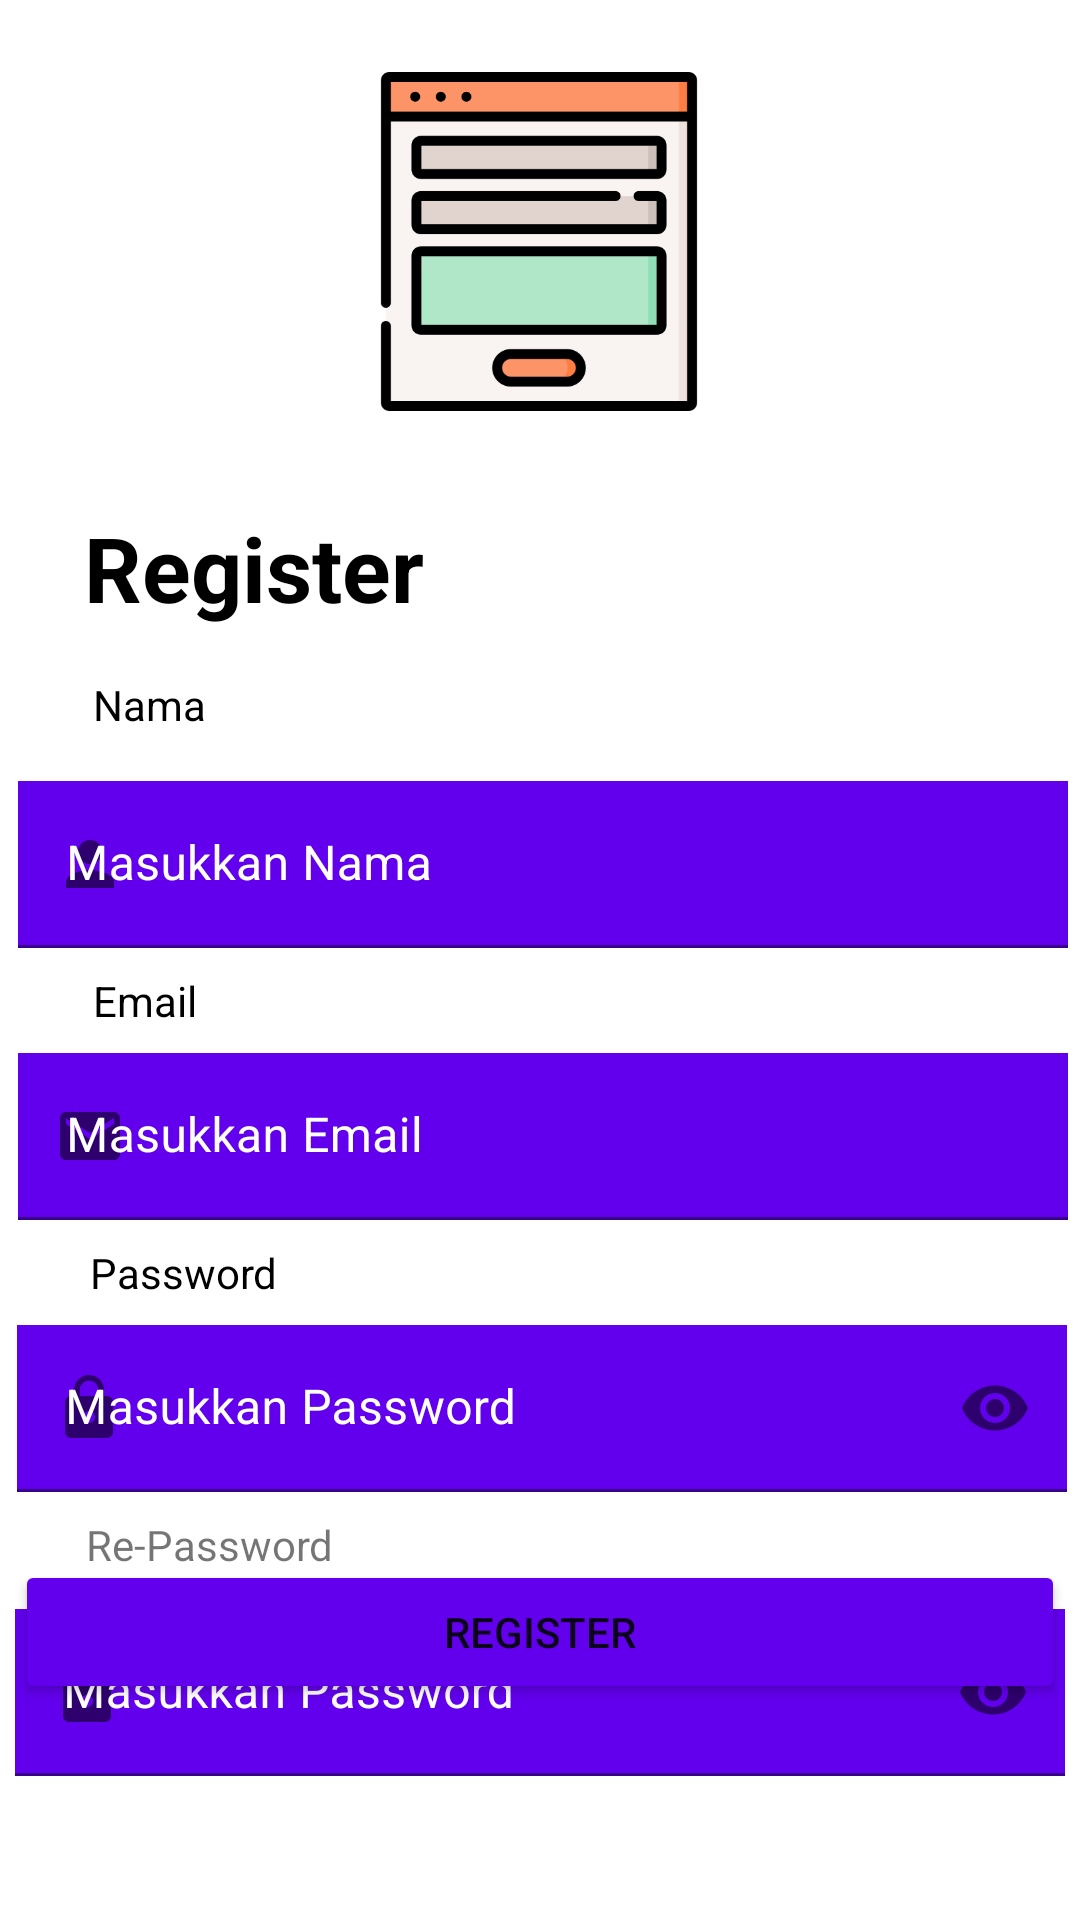

Android layout source for this screen:
<!-- AndroidManifest.xml: application theme Theme.Exercise_PAW1 -->
<!-- res/layout/activity_register.xml -->
<?xml version="1.0" encoding="utf-8"?>
<androidx.constraintlayout.widget.ConstraintLayout xmlns:android="http://schemas.android.com/apk/res/android"
    xmlns:app="http://schemas.android.com/apk/res-auto"
    xmlns:tools="http://schemas.android.com/tools"
    android:layout_width="match_parent"
    android:layout_height="match_parent"
    tools:context=".Register">

    <ImageView
        android:id="@+id/imageView"
        android:layout_width="116dp"
        android:layout_height="113dp"
        android:layout_marginTop="24dp"
        app:layout_constraintEnd_toEndOf="parent"
        app:layout_constraintHorizontal_bias="0.498"
        app:layout_constraintStart_toStartOf="parent"
        app:layout_constraintTop_toTopOf="parent"
        app:srcCompat="@drawable/register" />

    <TextView
        android:id="@+id/textView5"
        android:layout_width="wrap_content"
        android:layout_height="wrap_content"
        android:layout_marginTop="32dp"
        android:text="@string/register"
        android:textStyle="bold"
        android:textColor="@color/black"
        app:layout_constraintEnd_toEndOf="parent"
        app:layout_constraintHorizontal_bias="0.113"
        app:layout_constraintStart_toStartOf="parent"
        app:layout_constraintTop_toBottomOf="@+id/imageView"
        android:textSize="30sp" />

    <TextView
        android:id="@+id/textView6"
        android:layout_width="wrap_content"
        android:layout_height="wrap_content"
        android:layout_marginTop="16dp"
        android:text="@string/namaTxt"
        android:textColor="@color/black"
        app:layout_constraintEnd_toEndOf="parent"
        app:layout_constraintHorizontal_bias="0.096"
        app:layout_constraintStart_toStartOf="parent"
        app:layout_constraintTop_toBottomOf="@+id/textView5" />

    <com.google.android.material.textfield.TextInputLayout
        android:id="@+id/textInputLayout4"
        android:layout_width="350dp"
        android:layout_height="wrap_content"
        android:layout_marginTop="16dp"
        android:hint="@string/mnNama"
        app:hintTextColor="@color/white"
        app:layout_constraintEnd_toEndOf="parent"
        app:layout_constraintHorizontal_bias="0.59"
        app:layout_constraintStart_toStartOf="parent"
        app:layout_constraintTop_toBottomOf="@+id/textView6"
        app:startIconDrawable="@drawable/ic_person"
        android:textColorHint="@color/white">

        <com.google.android.material.textfield.TextInputEditText
            android:id="@+id/rgNama"
            android:layout_width="match_parent"
            android:layout_height="wrap_content"
            android:background="@color/purple_500"
            android:inputType="textPersonName"
            android:textColor="@color/white" />

    </com.google.android.material.textfield.TextInputLayout>

    <TextView
        android:id="@+id/textView7"
        android:layout_width="wrap_content"
        android:layout_height="wrap_content"
        android:layout_marginTop="8dp"
        android:layout_weight="1"
        android:text="@string/emailTxt"
        android:textColor="@color/black"
        app:layout_constraintEnd_toEndOf="parent"
        app:layout_constraintHorizontal_bias="0.095"
        app:layout_constraintStart_toStartOf="parent"
        app:layout_constraintTop_toBottomOf="@+id/textInputLayout4" />

    <com.google.android.material.textfield.TextInputLayout
        android:id="@+id/textInputLayout5"
        android:layout_width="350dp"
        android:layout_height="wrap_content"
        android:layout_marginTop="8dp"
        app:hintTextColor="@color/white"
        app:layout_constraintEnd_toEndOf="parent"
        app:layout_constraintHorizontal_bias="0.59"
        app:layout_constraintStart_toStartOf="parent"
        app:layout_constraintTop_toBottomOf="@+id/textView7"
        android:textColorHint="@color/white"
        app:startIconDrawable="@drawable/ic_email">

        <com.google.android.material.textfield.TextInputEditText
            android:id="@+id/rgEmail"
            android:layout_width="match_parent"
            android:layout_height="wrap_content"
            android:hint="@string/mnEmail"
            android:inputType="textEmailAddress"
            android:textColor="@color/white"
            android:background="@color/purple_500" />
    </com.google.android.material.textfield.TextInputLayout>

    <TextView
        android:id="@+id/textView8"
        android:layout_width="wrap_content"
        android:layout_height="wrap_content"
        android:layout_marginTop="8dp"
        android:text="@string/passTxt"
        android:textColor="@color/black"
        app:layout_constraintEnd_toEndOf="parent"
        app:layout_constraintHorizontal_bias="0.101"
        app:layout_constraintStart_toStartOf="parent"
        app:layout_constraintTop_toBottomOf="@+id/textInputLayout5" />

    <com.google.android.material.textfield.TextInputLayout
        android:id="@+id/textInputLayout6"
        android:layout_width="350dp"
        android:layout_height="wrap_content"
        android:layout_marginTop="8dp"
        app:layout_constraintEnd_toEndOf="parent"
        app:layout_constraintHorizontal_bias="0.557"
        app:layout_constraintStart_toStartOf="parent"
        app:layout_constraintTop_toBottomOf="@+id/textView8"
        app:passwordToggleEnabled="true"
        android:textColorHint="@color/white"
        app:startIconDrawable="@drawable/ic_lock">

        <com.google.android.material.textfield.TextInputEditText
            android:id="@+id/rgPass"
            android:layout_width="match_parent"
            android:layout_height="wrap_content"
            android:background="@color/purple_500"
            android:hint="@string/mnPass"
            android:inputType="textPassword"
            android:textColor="@color/white"
            android:textColorHint="#311B92" />
    </com.google.android.material.textfield.TextInputLayout>

    <TextView
        android:id="@+id/textView9"
        android:layout_width="wrap_content"
        android:layout_height="wrap_content"
        android:layout_marginTop="8dp"
        android:text="@string/repassTxt"
        app:layout_constraintEnd_toEndOf="parent"
        app:layout_constraintHorizontal_bias="0.103"
        app:layout_constraintStart_toStartOf="parent"
        app:layout_constraintTop_toBottomOf="@+id/textInputLayout6" />

    <com.google.android.material.textfield.TextInputLayout
        android:layout_width="350dp"
        android:layout_height="wrap_content"
        android:layout_marginTop="12dp"
        app:startIconDrawable="@drawable/ic_lock"
        app:passwordToggleEnabled="true"
        app:layout_constraintEnd_toEndOf="parent"
        app:layout_constraintHorizontal_bias="0.491"
        app:layout_constraintStart_toStartOf="parent"
        android:textColorHint="@color/white"
        app:layout_constraintTop_toBottomOf="@+id/textView9">

        <com.google.android.material.textfield.TextInputEditText
            android:id="@+id/rgRepass"
            android:layout_width="match_parent"
            android:layout_height="wrap_content"
            android:background="@color/purple_500"
            android:hint="@string/mnPass"
            android:textColor="@color/white"
            android:inputType="textPassword" />
    </com.google.android.material.textfield.TextInputLayout>

    <Button
        android:id="@+id/btrRegister"
        android:backgroundTint="@color/purple_500"
        android:layout_width="350dp"
        android:layout_height="wrap_content"
        android:layout_marginBottom="72dp"
        android:text="@string/register"
        app:layout_constraintBottom_toBottomOf="parent"
        app:layout_constraintEnd_toEndOf="parent"
        app:layout_constraintHorizontal_bias="0.491"
        app:layout_constraintStart_toStartOf="parent" />

</androidx.constraintlayout.widget.ConstraintLayout>
<!-- resources referenced by this layout -->
<resources>
  <!-- drawable ic_email (drawable) -->
  <vector android:height="24dp" android:tint="#2383B3"
      android:viewportHeight="24" android:viewportWidth="24"
      android:width="24dp" xmlns:android="http://schemas.android.com/apk/res/android">
      <path android:fillColor="@android:color/white" android:pathData="M20,4L4,4c-1.1,0 -1.99,0.9 -1.99,2L2,18c0,1.1 0.9,2 2,2h16c1.1,0 2,-0.9 2,-2L22,6c0,-1.1 -0.9,-2 -2,-2zM20,8l-8,5 -8,-5L4,6l8,5 8,-5v2z"/>
  </vector>
  <!-- drawable ic_lock (drawable) -->
  <vector android:height="24dp" android:tint="#2383B3"
      android:viewportHeight="24" android:viewportWidth="24"
      android:width="24dp" xmlns:android="http://schemas.android.com/apk/res/android">
      <path android:fillColor="@android:color/white" android:pathData="M18,8h-1L17,6c0,-2.76 -2.24,-5 -5,-5S7,3.24 7,6v2L6,8c-1.1,0 -2,0.9 -2,2v10c0,1.1 0.9,2 2,2h12c1.1,0 2,-0.9 2,-2L20,10c0,-1.1 -0.9,-2 -2,-2zM12,17c-1.1,0 -2,-0.9 -2,-2s0.9,-2 2,-2 2,0.9 2,2 -0.9,2 -2,2zM15.1,8L8.9,8L8.9,6c0,-1.71 1.39,-3.1 3.1,-3.1 1.71,0 3.1,1.39 3.1,3.1v2z"/>
  </vector>
  <!-- drawable ic_person (drawable) -->
  <vector android:height="24dp" android:tint="#3FC7EF"
      android:viewportHeight="24" android:viewportWidth="24"
      android:width="24dp" xmlns:android="http://schemas.android.com/apk/res/android">
      <path android:fillColor="@android:color/white" android:pathData="M12,12c2.21,0 4,-1.79 4,-4s-1.79,-4 -4,-4 -4,1.79 -4,4 1.79,4 4,4zM12,14c-2.67,0 -8,1.34 -8,4v2h16v-2c0,-2.66 -5.33,-4 -8,-4z"/>
  </vector>
  <!-- drawable register: png bitmap (drawable-v24, 10213 bytes) -->
  <string name="emailTxt">Email</string>
  <string name="mnEmail">Masukkan Email</string>
  <string name="mnNama">Masukkan Nama</string>
  <string name="mnPass">Masukkan Password</string>
  <string name="namaTxt">Nama</string>
  <string name="passTxt">Password</string>
  <string name="register">Register</string>
  <string name="repassTxt">Re-Password</string>
  <style name="Theme.Exercise_PAW1" parent="Theme.MaterialComponents.DayNight.DarkActionBar">
          
          <item name="colorPrimary">@color/purple_500</item>
          <item name="colorPrimaryVariant">@color/purple_700</item>
          <item name="colorOnPrimary">@color/white</item>
          
          <item name="colorSecondary">@color/teal_200</item>
          <item name="colorSecondaryVariant">@color/teal_700</item>
          <item name="colorOnSecondary">@color/black</item>
          
          <item name="android:statusBarColor" tools:targetApi="l">?attr/colorPrimaryVariant</item>
          
      </style>
  <!-- not gathered from this repository: default colours our renderer supplied (Android Studio template values) -->
  <color name="purple_500">#FF6200EE</color>
  <color name="purple_700">#FF3700B3</color>
  <color name="teal_200">#FF03DAC5</color>
  <color name="teal_700">#FF018786</color>
  <color name="black">#FF000000</color>
  <color name="white">#FFFFFFFF</color>
</resources>
